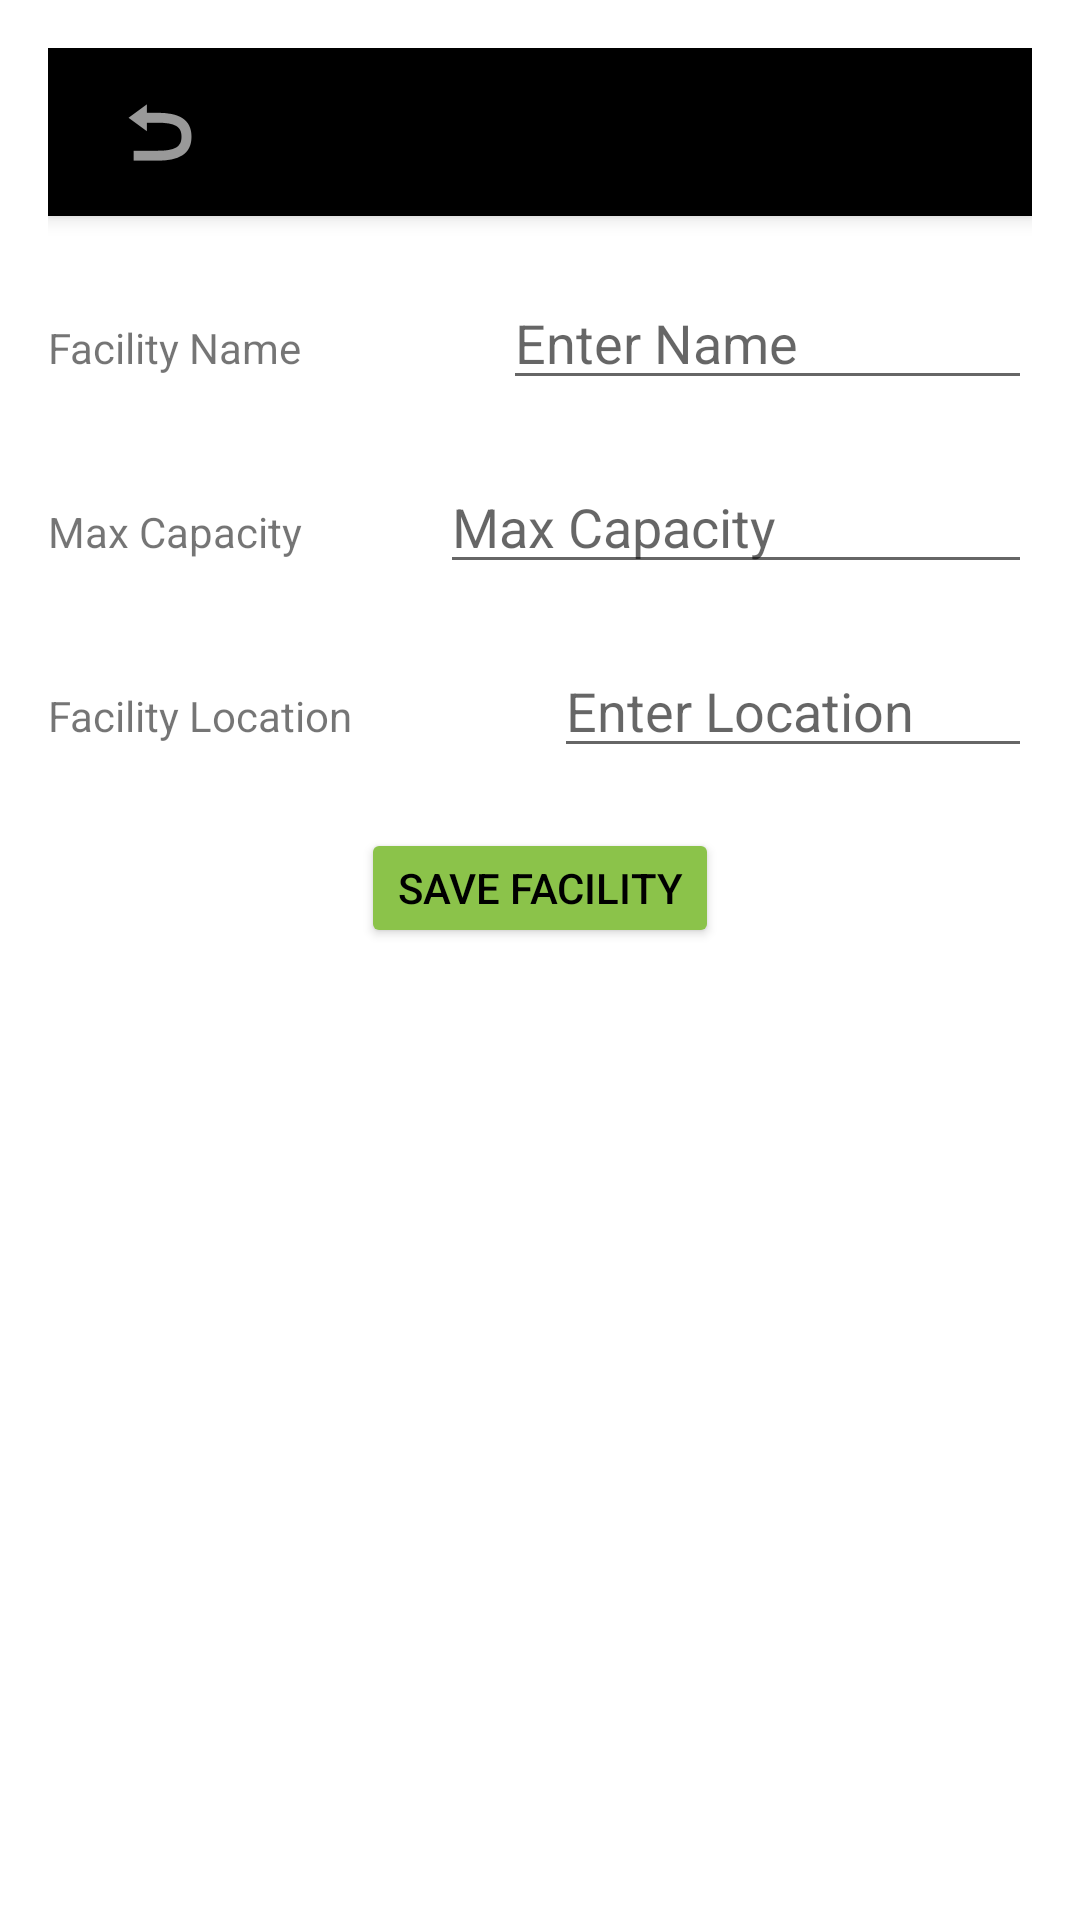

Android layout source for this screen:
<!-- AndroidManifest.xml: application theme AppTheme -->
<!-- res/layout/organizers_add_facility.xml -->
<?xml version="1.0" encoding="utf-8"?>
<LinearLayout xmlns:android="http://schemas.android.com/apk/res/android"
    android:layout_width="match_parent"
    android:layout_height="match_parent"
    android:orientation="vertical"
    android:padding="16dp">
    <androidx.appcompat.widget.Toolbar
        android:id="@+id/toolbar"
        android:layout_width="match_parent"
        android:layout_height="wrap_content"
        android:background="@color/green"
        android:elevation="4dp"
        android:theme="@style/ThemeOverlay.AppCompat.Dark.ActionBar"
        android:popupTheme="@style/ThemeOverlay.AppCompat.Light"
        android:backgroundTint="@color/black">

        
        <ImageButton
            android:id="@+id/backButton"
            android:layout_width="wrap_content"
            android:layout_height="wrap_content"
            android:src="@android:drawable/ic_menu_revert"
            android:contentDescription="Back"
            android:background="?attr/selectableItemBackgroundBorderless"
            android:layout_gravity="start"
            android:padding="5dp" />
    </androidx.appcompat.widget.Toolbar>

    
    <LinearLayout
        android:layout_width="match_parent"
        android:layout_height="wrap_content"
        android:orientation="horizontal"
        android:paddingBottom="20dp"
        android:paddingTop="20dp">

        <TextView
            android:layout_width="wrap_content"
            android:layout_height="wrap_content"
            android:labelFor="@id/eventName"
            android:paddingEnd="67dp"
            android:text="Facility Name" />

        <com.google.android.material.textfield.TextInputEditText
            android:id="@+id/facility_name"
            android:layout_width="0dp"
            android:layout_height="wrap_content"
            android:layout_weight="1"
            android:hint="Enter Name" />
    </LinearLayout>

    
    <LinearLayout
        android:layout_width="match_parent"
        android:layout_height="wrap_content"
        android:orientation="horizontal"
        android:paddingBottom="20dp">

        <TextView
            android:layout_width="wrap_content"
            android:layout_height="wrap_content"
            android:text="Max Capacity"
            android:paddingEnd="46dp"
            android:labelFor="@id/maxAttendees" />

        <com.google.android.material.textfield.TextInputEditText
            android:id="@+id/maxAttendees"
            android:layout_width="0dp"
            android:layout_height="wrap_content"
            android:layout_weight="1"
            android:hint="Max Capacity"
            android:inputType="number" />
    </LinearLayout>

    
    <LinearLayout
        android:layout_width="match_parent"
        android:layout_height="wrap_content"
        android:orientation="horizontal"
        android:paddingBottom="20dp">

        <TextView
            android:layout_width="wrap_content"
            android:layout_height="wrap_content"
            android:labelFor="@id/eventName"
            android:paddingEnd="67dp"
            android:text="Facility Location" />

        <com.google.android.material.textfield.TextInputEditText
            android:id="@+id/facilityLocation"
            android:layout_width="0dp"
            android:layout_height="wrap_content"
            android:layout_weight="1"
            android:hint="Enter Location" />
    </LinearLayout>

    <LinearLayout
        android:layout_width="match_parent"
        android:layout_height="wrap_content"
        android:orientation="horizontal"
        android:gravity="center">

        
        <Button
            android:id="@+id/saveFacilityButton"
            android:layout_width="wrap_content"
            android:layout_height="40dp"
            android:text="SAVE FACILITY"
            android:backgroundTint="#8BC34A"
            android:textColor="@color/black"/>

    </LinearLayout>
</LinearLayout>
<!-- resources referenced by this layout -->
<resources>
  <color name="black">#FF000000</color>
  <color name="green">#8BC34A</color>
  <style name="AppTheme" parent="Theme.MaterialComponents.DayNight.DarkActionBar">
  
      
          <item name="colorPrimary">@color/green</item>
          <item name="android:forceDarkAllowed">false</item>
  
      </style>
</resources>
